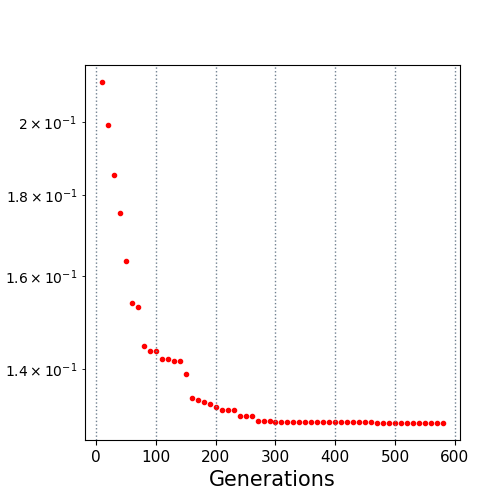

Data behind this chart, as committed beside it:
10.0, 0.211883
20.0, 0.1991
30.0, 0.1852
40.0, 0.1753
50.0, 0.1636
60.0, 0.154
70.0, 0.153
80.0, 0.1447
90.0, 0.1436
100.0, 0.1436
110.0, 0.1421
120.0, 0.142
130.0, 0.1417
140.0, 0.1415
150.0, 0.1389
160.0, 0.1343
170.0, 0.1338
180.0, 0.1335
190.0, 0.1331
200.0, 0.1325
210.0, 0.1319
220.0, 0.1319
230.0, 0.1319
240.0, 0.1308
250.0, 0.1308
260.0, 0.1308
270.0, 0.1299
280.0, 0.1299
290.0, 0.1299
300.0, 0.1296
310.0, 0.1296
320.0, 0.1296
330.0, 0.1296
340.0, 0.1296
350.0, 0.1296
360.0, 0.1296
370.0, 0.1296
380.0, 0.1296
390.0, 0.1296
400.0, 0.1296
410.0, 0.1296
420.0, 0.1296
430.0, 0.1296
440.0, 0.1296
450.0, 0.1296
460.0, 0.1296
470.0, 0.1295
480.0, 0.1295
490.0, 0.1295
500.0, 0.1295
510.0, 0.1295
520.0, 0.1295
530.0, 0.1295
540.0, 0.1295
550.0, 0.1295
560.0, 0.1295
570.0, 0.1295
580.0, 0.1295
